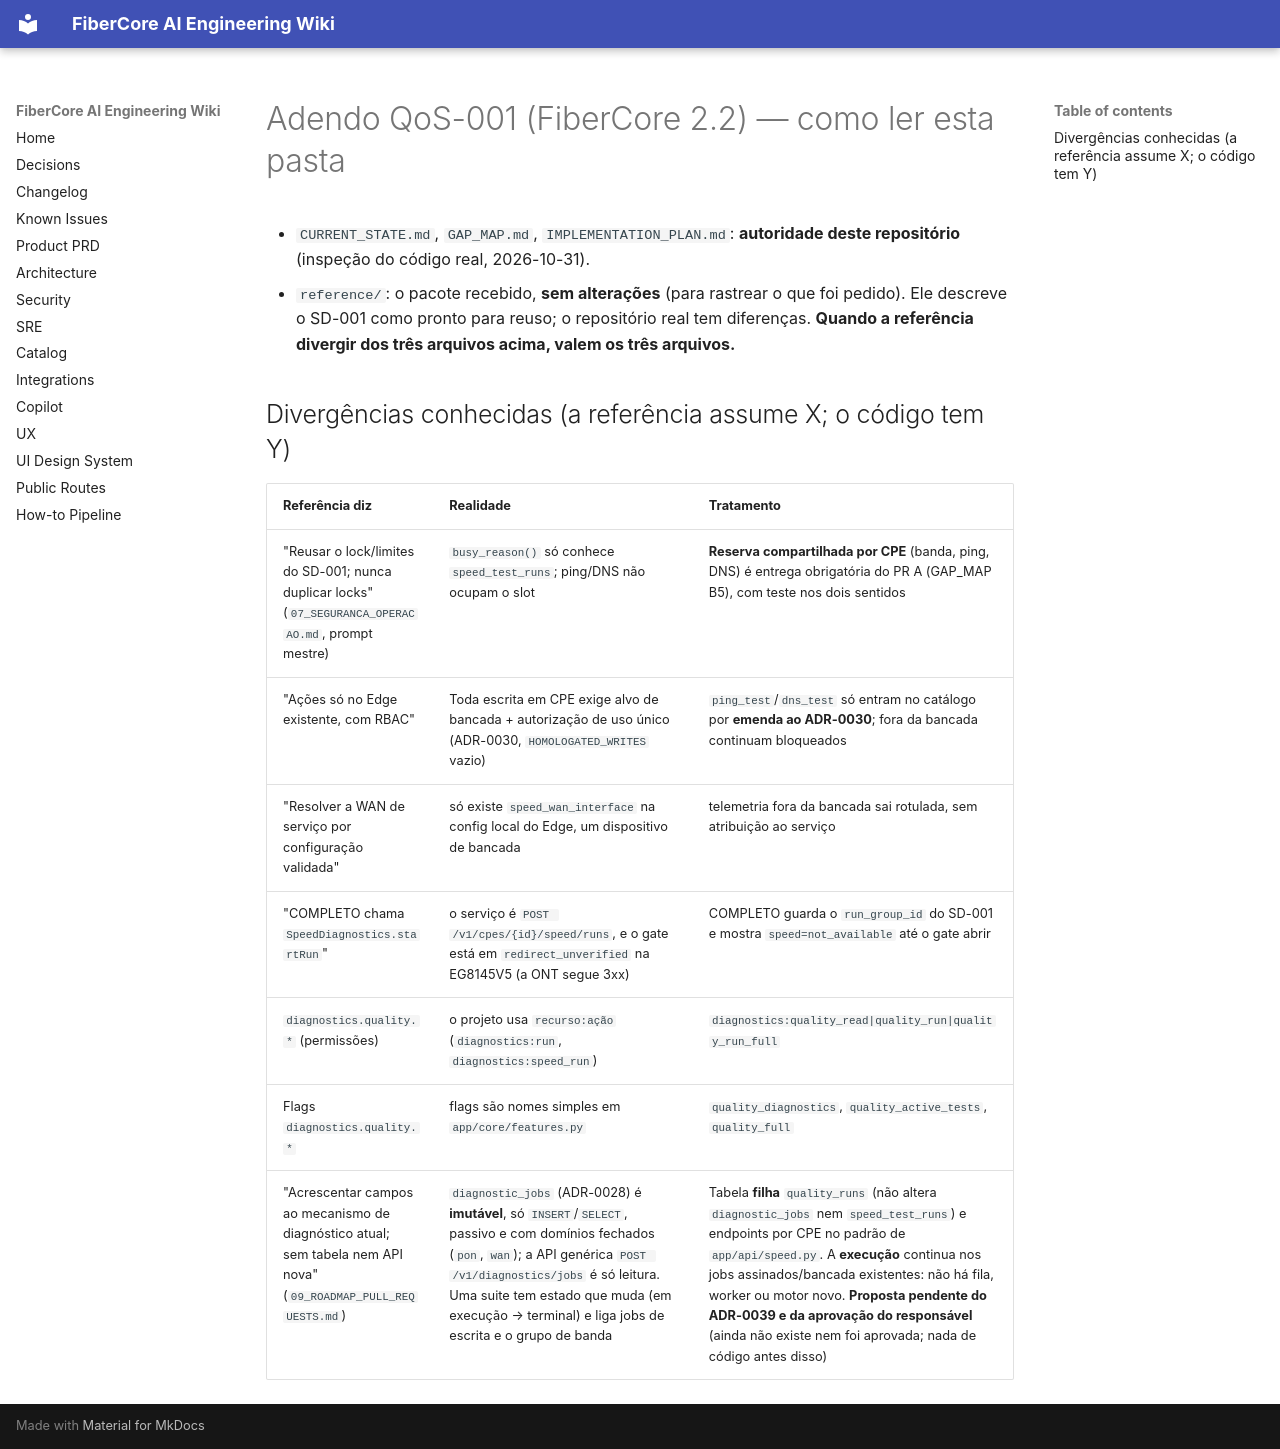

repository: keslleykledston/44-fibercore_ai · page: addenda/v2.2-qos/index.html · generator: mkdocs

# Adendo QoS-001 (FiberCore 2.2) — como ler esta pasta

- `CURRENT_STATE.md`, `GAP_MAP.md`, `IMPLEMENTATION_PLAN.md`: **autoridade deste repositório** (inspeção do código real, 2026-10-31).
- `reference/`: o pacote recebido, **sem alterações** (para rastrear o que foi pedido). Ele descreve o SD-001 como pronto para reuso; o repositório real tem diferenças. **Quando a referência divergir dos três arquivos acima, valem os três arquivos.**

## Divergências conhecidas (a referência assume X; o código tem Y)
| Referência diz | Realidade | Tratamento |
|---|---|---|
| "Reusar o lock/limites do SD-001; nunca duplicar locks" (`07_SEGURANCA_OPERACAO.md`, prompt mestre) | `busy_reason()` só conhece `speed_test_runs`; ping/DNS não ocupam o slot | **Reserva compartilhada por CPE** (banda, ping, DNS) é entrega obrigatória do PR A (GAP_MAP B5), com teste nos dois sentidos |
| "Ações só no Edge existente, com RBAC" | Toda escrita em CPE exige alvo de bancada + autorização de uso único (ADR-0030, `HOMOLOGATED_WRITES` vazio) | `ping_test`/`dns_test` só entram no catálogo por **emenda ao ADR-0030**; fora da bancada continuam bloqueados |
| "Resolver a WAN de serviço por configuração validada" | só existe `speed_wan_interface` na config local do Edge, um dispositivo de bancada | telemetria fora da bancada sai rotulada, sem atribuição ao serviço |
| "COMPLETO chama `SpeedDiagnostics.startRun`" | o serviço é `POST /v1/cpes/{id}/speed/runs`, e o gate está em `redirect_unverified` na EG8145V5 (a ONT segue 3xx) | COMPLETO guarda o `run_group_id` do SD-001 e mostra `speed=not_available` até o gate abrir |
| `diagnostics.quality.*` (permissões) | o projeto usa `recurso:ação` (`diagnostics:run`, `diagnostics:speed_run`) | `diagnostics:quality_read|quality_run|quality_run_full` |
| Flags `diagnostics.quality.*` | flags são nomes simples em `app/core/features.py` | `quality_diagnostics`, `quality_active_tests`, `quality_full` |
| "Acrescentar campos ao mecanismo de diagnóstico atual; sem tabela nem API nova" (`09_ROADMAP_PULL_REQUESTS.md`) | `diagnostic_jobs` (ADR-0028) é **imutável**, só `INSERT`/`SELECT`, passivo e com domínios fechados (`pon`, `wan`); a API genérica `POST /v1/diagnostics/jobs` é só leitura. Uma suite tem estado que muda (em execução → terminal) e liga jobs de escrita e o grupo de banda | Tabela **filha** `quality_runs` (não altera `diagnostic_jobs` nem `speed_test_runs`) e endpoints por CPE no padrão de `app/api/speed.py`. A **execução** continua nos jobs assinados/bancada existentes: não há fila, worker ou motor novo. **Proposta pendente do ADR-0039 e da aprovação do responsável** (ainda não existe nem foi aprovada; nada de código antes disso) |
